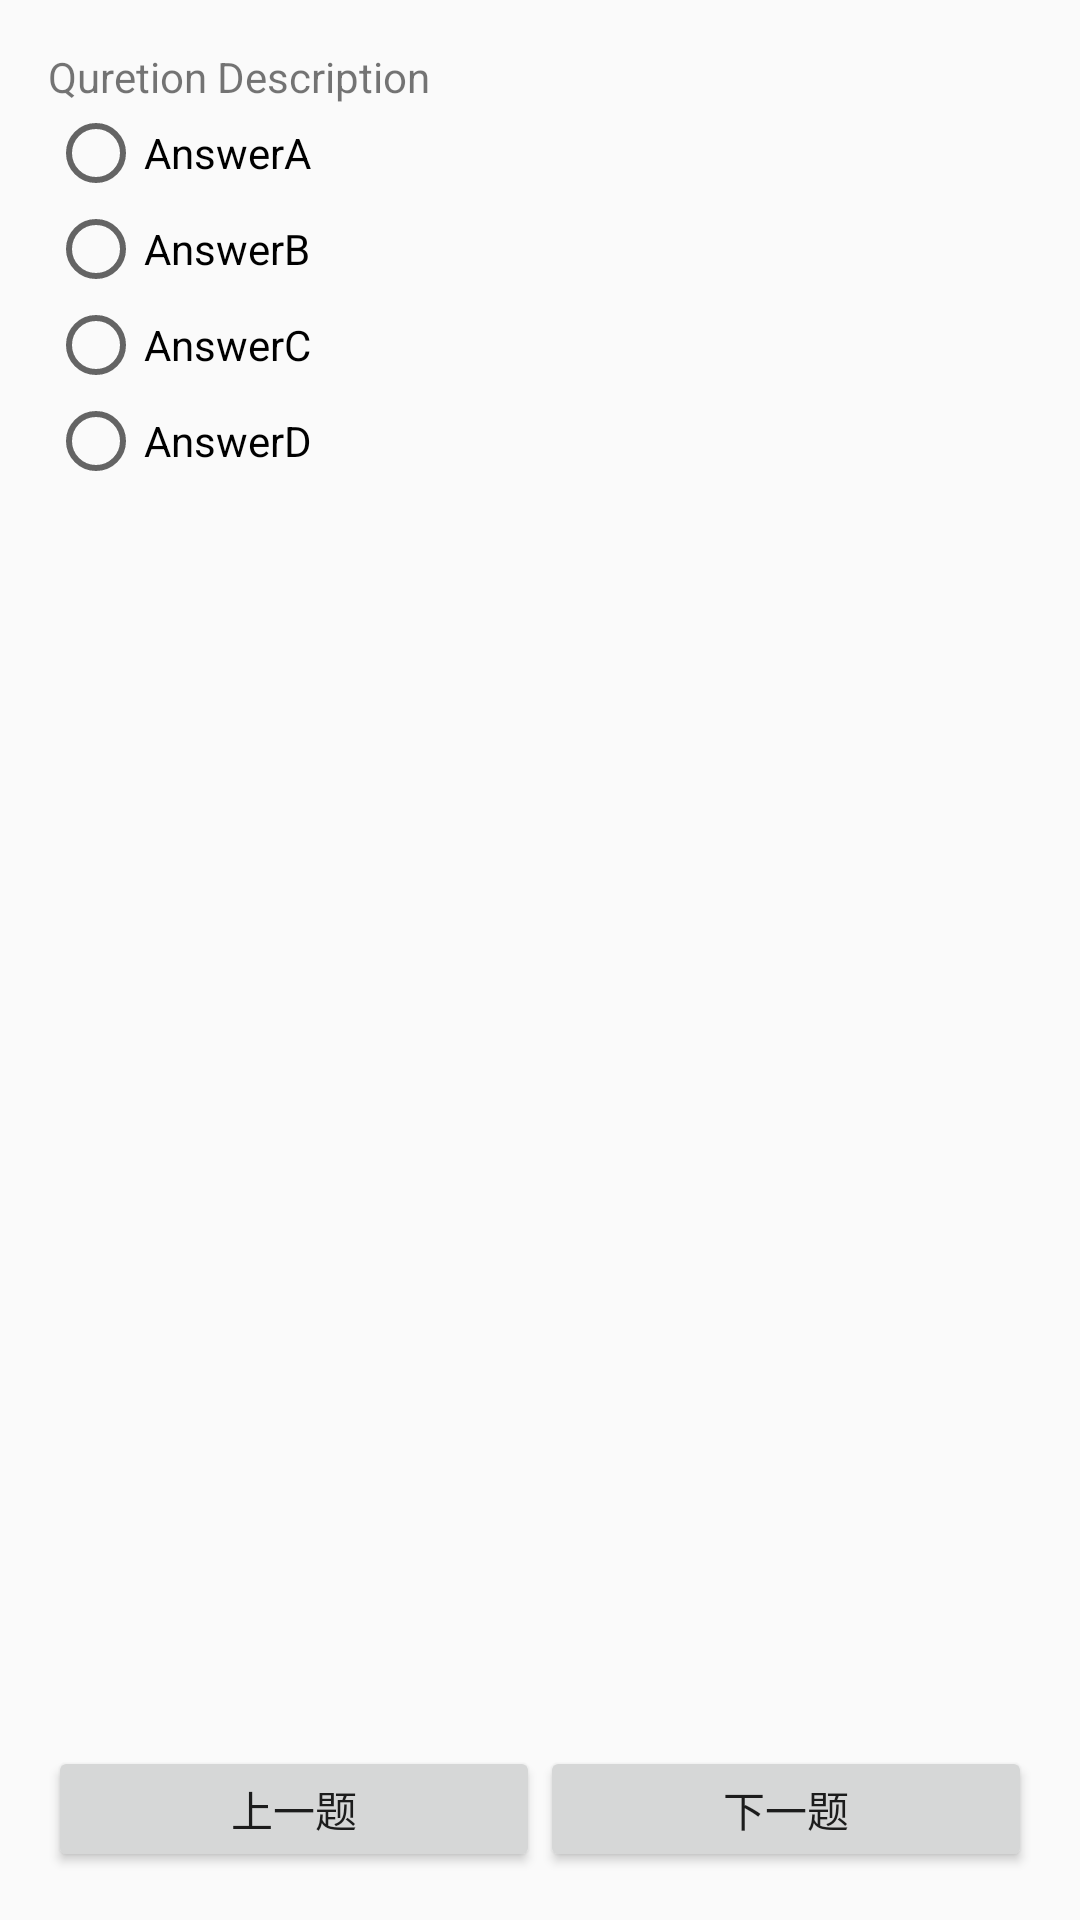

This screen was rendered from an Android layout file. Write that file and the resources it references.
<!-- AndroidManifest.xml: application theme AppTheme -->
<!-- res/layout/activity_ceshi.xml -->
<?xml version="1.0" encoding="utf-8"?>

<LinearLayout xmlns:android="http://schemas.android.com/apk/res/android"
    android:orientation="vertical" android:layout_width="match_parent"
    android:layout_height="match_parent"
    android:paddingLeft="16dp"
    android:paddingRight="16dp"
    android:paddingBottom="16dp"
    android:paddingTop="16dp">

    <ScrollView
        android:layout_weight="7"
        android:layout_width="match_parent"
        android:layout_height="match_parent">
        <LinearLayout
            android:layout_width="match_parent"
            android:layout_height="wrap_content"
            android:orientation="vertical">
            <TextView
                android:text="Quretion Description"
                android:id="@+id/question"
                android:layout_width="match_parent"
                android:layout_height="wrap_content" />
            <RadioGroup
                android:id="@+id/radioGroups"
                android:layout_width="match_parent"
                android:layout_height="wrap_content"
                >
                <RadioButton
                    android:text="AnswerA"
                    android:id="@+id/answerA"
                    android:layout_width="match_parent"
                    android:layout_height="wrap_content" />
                <RadioButton
                    android:text="AnswerB"
                    android:id="@+id/answerB"
                    android:layout_width="match_parent"
                    android:layout_height="wrap_content" />
                <RadioButton
                    android:text="AnswerC"
                    android:id="@+id/answerC"
                    android:layout_width="match_parent"
                    android:layout_height="wrap_content" />
                <RadioButton
                    android:text="AnswerD"
                    android:id="@+id/answerD"
                    android:layout_width="match_parent"
                    android:layout_height="wrap_content" />
            </RadioGroup>
            <TextView
                android:visibility="invisible"
                android:id="@+id/explaination"
                android:text="Question Explaination"
                android:layout_width="match_parent"
                android:layout_height="wrap_content" />
        </LinearLayout>
    </ScrollView>
    <LinearLayout
        android:layout_weight="1"
        android:orientation="horizontal"
        android:layout_width="match_parent"
        android:layout_height="wrap_content">
        <Button
            android:text="上一题"
            android:id="@+id/btn_previous"
            android:layout_weight="1"
            android:layout_width="match_parent"
            android:layout_height="wrap_content" />
        <Button
            android:text="下一题"
            android:id="@+id/btn_next"
            android:layout_weight="1"
            android:layout_width="match_parent"
            android:layout_height="wrap_content" />
    </LinearLayout>
</LinearLayout>
<!-- resources referenced by this layout -->
<resources>
  <style name="AppTheme" parent="AppThemeBase">
      </style>
  <style name="AppThemeBase" parent="Theme.AppCompat.Light.NoActionBar">
          
          <item name="colorPrimary">@color/colorPrimary</item>
          <item name="colorPrimaryDark">@color/colorPrimaryDark</item>
          <item name="colorAccent">@color/colorAccent</item>
      </style>
  <color name="colorPrimary">#009688</color>
  <color name="colorPrimaryDark">#009688</color>
  <color name="colorAccent">#009688</color>
</resources>
